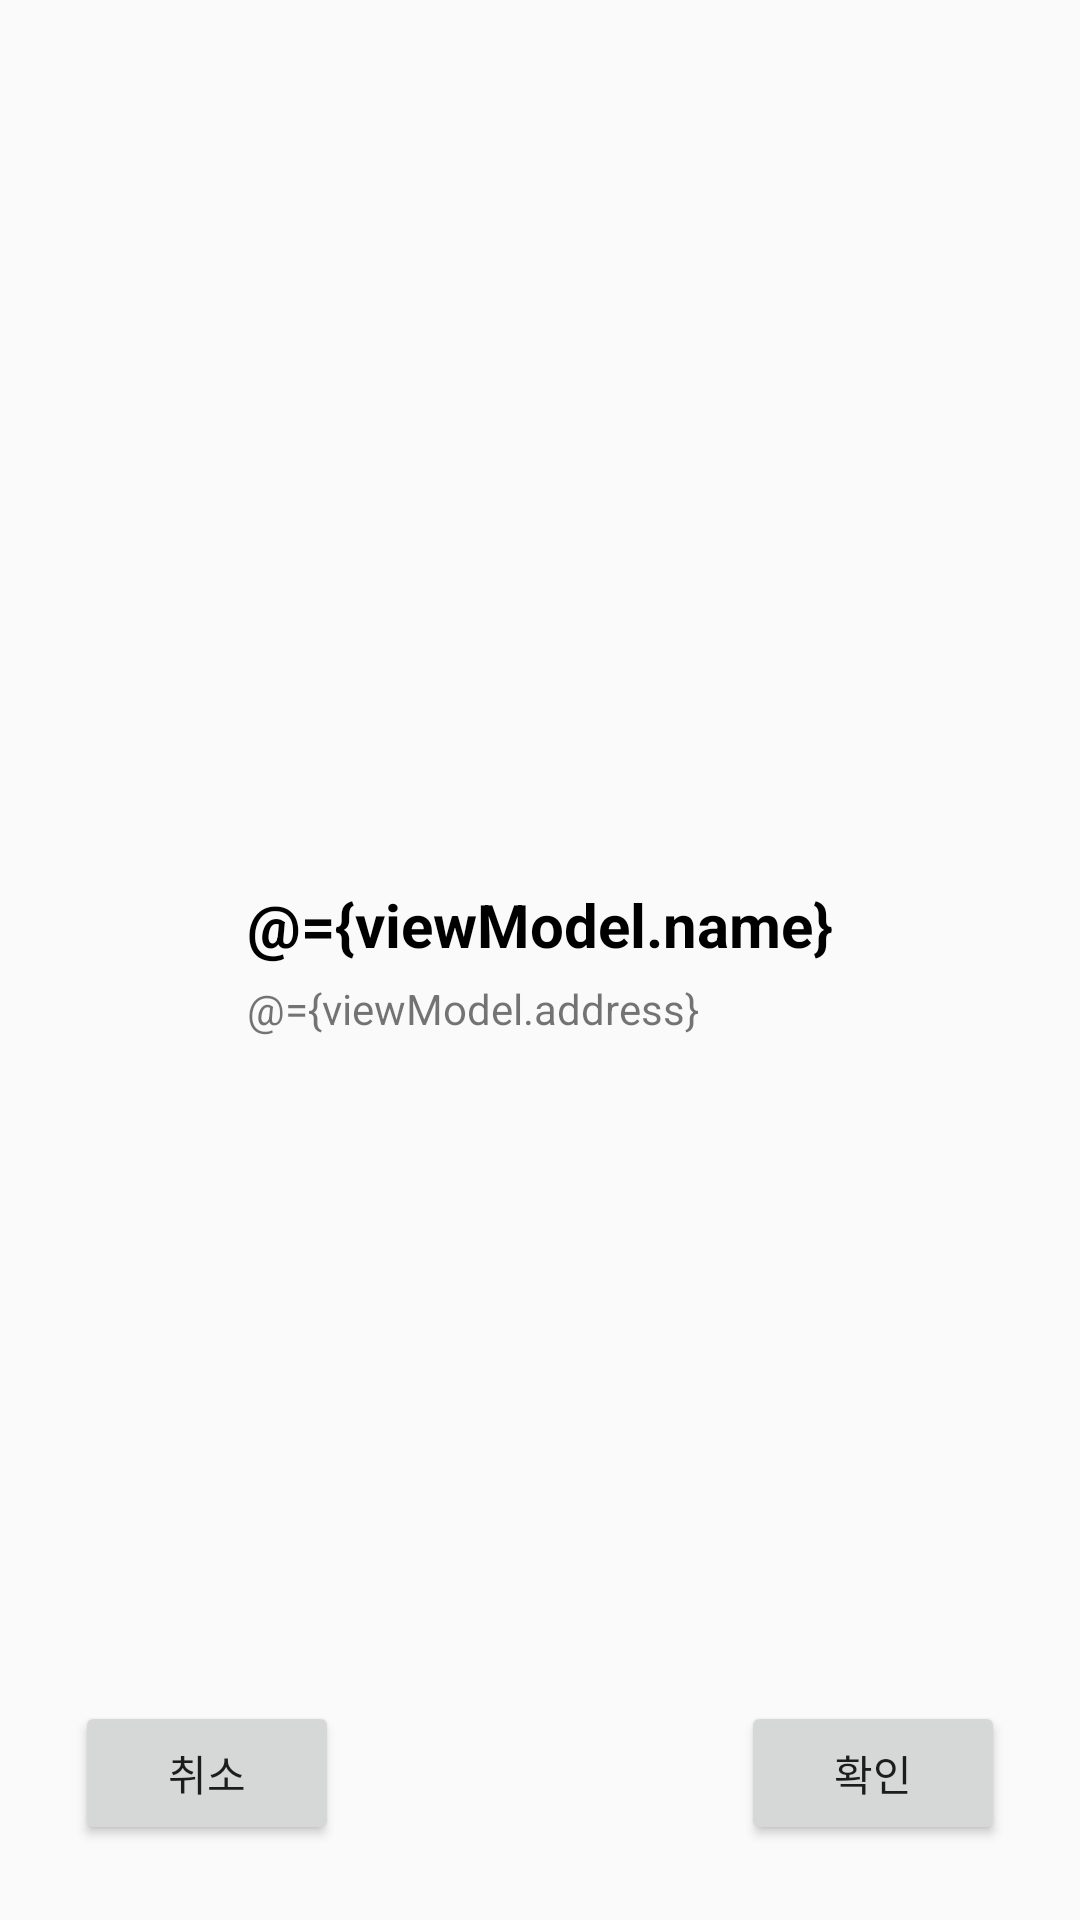

Produce the Android XML layout that renders to this screen, including the resource entries it uses.
<!-- AndroidManifest.xml: application theme AppTheme -->
<!-- res/layout/activity_qr_code.xml -->
<?xml version="1.0" encoding="utf-8"?>
<layout
    xmlns:android="http://schemas.android.com/apk/res/android"
    xmlns:app="http://schemas.android.com/apk/res-auto"
    xmlns:tools="http://schemas.android.com/tools">

    <data>
        <variable
            name="viewModel"
            type="kr.hs.dgsw.juyeop.mymap.viewmodel.activity.QrCodeViewModel" />
    </data>

    <androidx.constraintlayout.widget.ConstraintLayout
        android:layout_width="match_parent"
        android:layout_height="match_parent"
        tools:context=".view.activity.QrCodeActivity">

        <LinearLayout
            android:layout_width="wrap_content"
            android:layout_height="wrap_content"
            android:orientation="vertical"
            app:layout_constraintBottom_toBottomOf="parent"
            app:layout_constraintEnd_toEndOf="parent"
            app:layout_constraintStart_toStartOf="parent"
            app:layout_constraintTop_toTopOf="parent">

            <TextView
                android:id="@+id/storeNameTextView"
                android:layout_width="wrap_content"
                android:layout_height="wrap_content"
                android:text="@={viewModel.name}"
                android:textColor="@android:color/black"
                android:textSize="20sp"
                android:textStyle="bold"
                tools:text="대구소프트웨어고등학교" />

            <TextView
                android:id="@+id/storeAddressTextView"
                android:layout_width="wrap_content"
                android:layout_height="wrap_content"
                android:text="@={viewModel.address}"
                android:textSize="14sp"
                android:layout_marginTop="5dp"
                tools:text="대구광역시 현풍군 구지 11길" />
        </LinearLayout>

        <LinearLayout
            android:layout_width="wrap_content"
            android:layout_height="wrap_content"
            android:orientation="horizontal"
            app:layout_constraintBottom_toBottomOf="parent"
            app:layout_constraintEnd_toEndOf="parent"
            app:layout_constraintStart_toStartOf="parent">

            <Button
                android:layout_width="match_parent"
                android:layout_height="wrap_content"
                android:layout_marginStart="25dp"
                android:layout_marginBottom="25dp"
                android:text="@string/text_cancel"
                android:onClick="@{() -> viewModel.cancelEvent()}"/>

            <View
                android:layout_width="0dp"
                android:layout_height="45dp"
                android:layout_weight="1"/>

            <Button
                android:layout_width="wrap_content"
                android:layout_height="wrap_content"
                android:layout_marginEnd="25dp"
                android:layout_marginBottom="25dp"
                android:text="@string/text_next"
                android:onClick="@{() -> viewModel.nextEvent()}"/>
        </LinearLayout>

    </androidx.constraintlayout.widget.ConstraintLayout>
</layout>
<!-- resources referenced by this layout -->
<resources>
  <string name="text_cancel">취소</string>
  <string name="text_next">확인</string>
  <style name="AppTheme" parent="Theme.AppCompat.Light.NoActionBar">
          <item name="colorPrimary">@color/colorPrimary</item>
          <item name="colorPrimaryDark">@color/colorPrimaryDark</item>
          <item name="colorAccent">@color/colorAccent</item>
          <item name="android:statusBarColor">@android:color/white</item>
      </style>
  <color name="colorPrimary">#778BEB</color>
  <color name="colorPrimaryDark">#778BEB</color>
  <color name="colorAccent">#778BEB</color>
</resources>
